Run: headless pygame with SDL's dummy video driver; simulated clock (each Clock.tick advances the game by its frame time, no real sleeping); random seed 0; keys injected as events and as key.get_pressed() state; no mouse input.
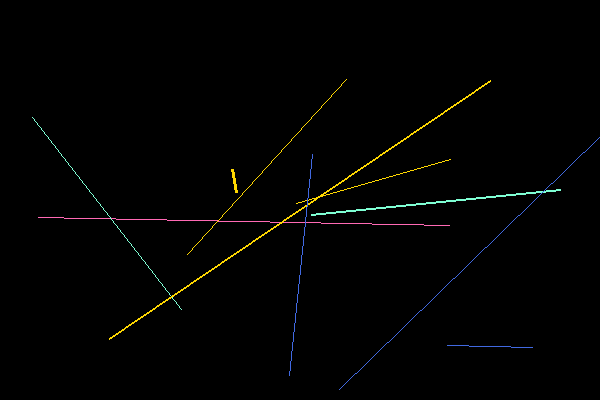
Frame 1 of 4 · flips 1–60 · no input
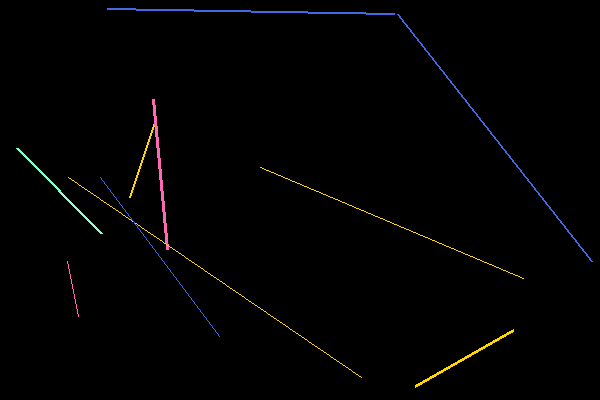
Frame 2 of 4 · flips 61–180 · tapped SPACE, RETURN · held RIGHT (→), D
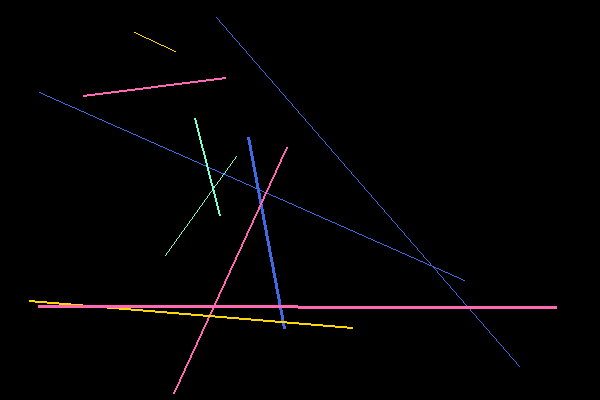
Frame 3 of 4 · flips 181–300 · held DOWN (↓), S
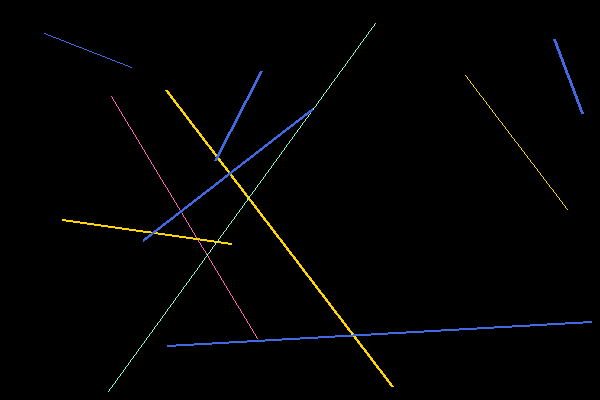
Frame 4 of 4 · flips 301–420 · held LEFT (←), A, UP (↑), W

The pygame program that drew these frames:

import pygame
import random

# Initialize pygame
pygame.init()

# Set the dimensions of the window
width = 600
height = 400

# Set up the display
window = pygame.display.set_mode((width, height))
pygame.display.set_caption('Glittery Animation')

# Define colors
WHITE = (255, 255, 255)
COLORS = [(255, 215, 0), (127, 255, 212), (255, 105, 180), (65, 105, 225)]  # Yellow, Aqua, Pink, Royal Blue

# Main loop
running = True
while running:
    # Handle events
    for event in pygame.event.get():
        if event.type == pygame.QUIT:
            running = False

    # Fill the window with black
    window.fill((0, 0, 0))

    # Draw glittery lines
    for _ in range(10):
        x_start = random.randint(0, width)
        y_start = random.randint(0, height)
        x_end = random.randint(0, width)
        y_end = random.randint(0, height)
        color = random.choice(COLORS)
        pygame.draw.line(window, color, (x_start, y_start), (x_end, y_end), random.randint(1, 3))

    # Update the display
    pygame.display.flip()

# Quit pygame
pygame.quit()
